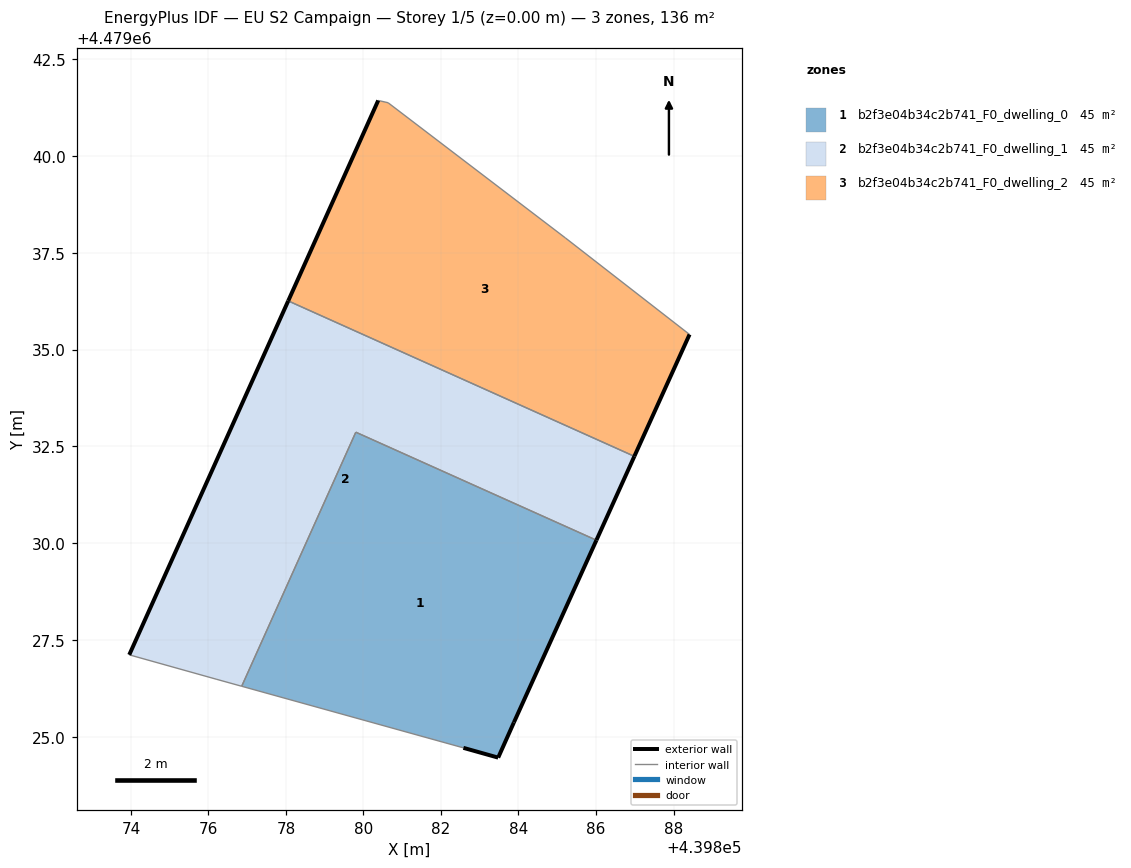
=== STOREY PLAN SPEC (per zone: floor XY polygon, exterior-wall plan segments, windows/doors) ===
zone 1: b2f3e04b34c2b741_F0_dwelling_0  (45.3 m²)
  floor: (439883.88, 4479025.38) (439886.01, 4479030.08) (439879.80, 4479032.87) (439876.86, 4479026.31) (439882.58, 4479024.72) (439883.48, 4479024.47)
  exterior wall: (439883.48, 4479024.47) – (439882.58, 4479024.72)  [0.9 m]
  exterior wall: (439886.01, 4479030.08) – (439883.88, 4479025.38)  [5.2 m]
  exterior wall: (439883.88, 4479025.38) – (439883.48, 4479024.47)  [1.0 m]
  interior walls: 3
zone 2: b2f3e04b34c2b741_F0_dwelling_1  (45.3 m²)
  floor: (439886.01, 4479030.08) (439886.99, 4479032.25) (439878.06, 4479036.26) (439873.96, 4479027.12) (439876.20, 4479026.50) (439876.86, 4479026.31) (439879.80, 4479032.87)
  exterior wall: (439873.96, 4479027.12) – (439878.06, 4479036.26)  [10.0 m]
  exterior wall: (439886.99, 4479032.25) – (439886.01, 4479030.08)  [2.4 m]
  interior walls: 5
zone 3: b2f3e04b34c2b741_F0_dwelling_2  (45.3 m²)
  floor: (439886.99, 4479032.25) (439888.41, 4479035.39) (439885.21, 4479037.88) (439880.64, 4479041.37) (439880.38, 4479041.43) (439878.06, 4479036.26)
  exterior wall: (439888.41, 4479035.39) – (439886.99, 4479032.25)  [3.5 m]
  exterior wall: (439878.06, 4479036.26) – (439880.38, 4479041.43)  [5.7 m]
  interior walls: 4

=== DERIVED (storey summary) ===
Building: EU S2 Campaign
Storey: 1 of 5  (floor level z = 0.00 m)
Storey gross floor area: 135.9 m²
Zones on this storey: 3
  - b2f3e04b34c2b741_F0_dwelling_0: floor 45.3 m²; exterior wall 7.1 m (21.3 m²); WWR 0.0%
  - b2f3e04b34c2b741_F0_dwelling_1: floor 45.3 m²; exterior wall 12.4 m (37.2 m²); WWR 0.0%
  - b2f3e04b34c2b741_F0_dwelling_2: floor 45.3 m²; exterior wall 9.1 m (27.4 m²); WWR 0.0%
Zone adjacency (shared interzone walls):
  - b2f3e04b34c2b741_F0_dwelling_0 ↔ b2f3e04b34c2b741_F0_dwelling_1
  - b2f3e04b34c2b741_F0_dwelling_1 ↔ b2f3e04b34c2b741_F0_dwelling_2